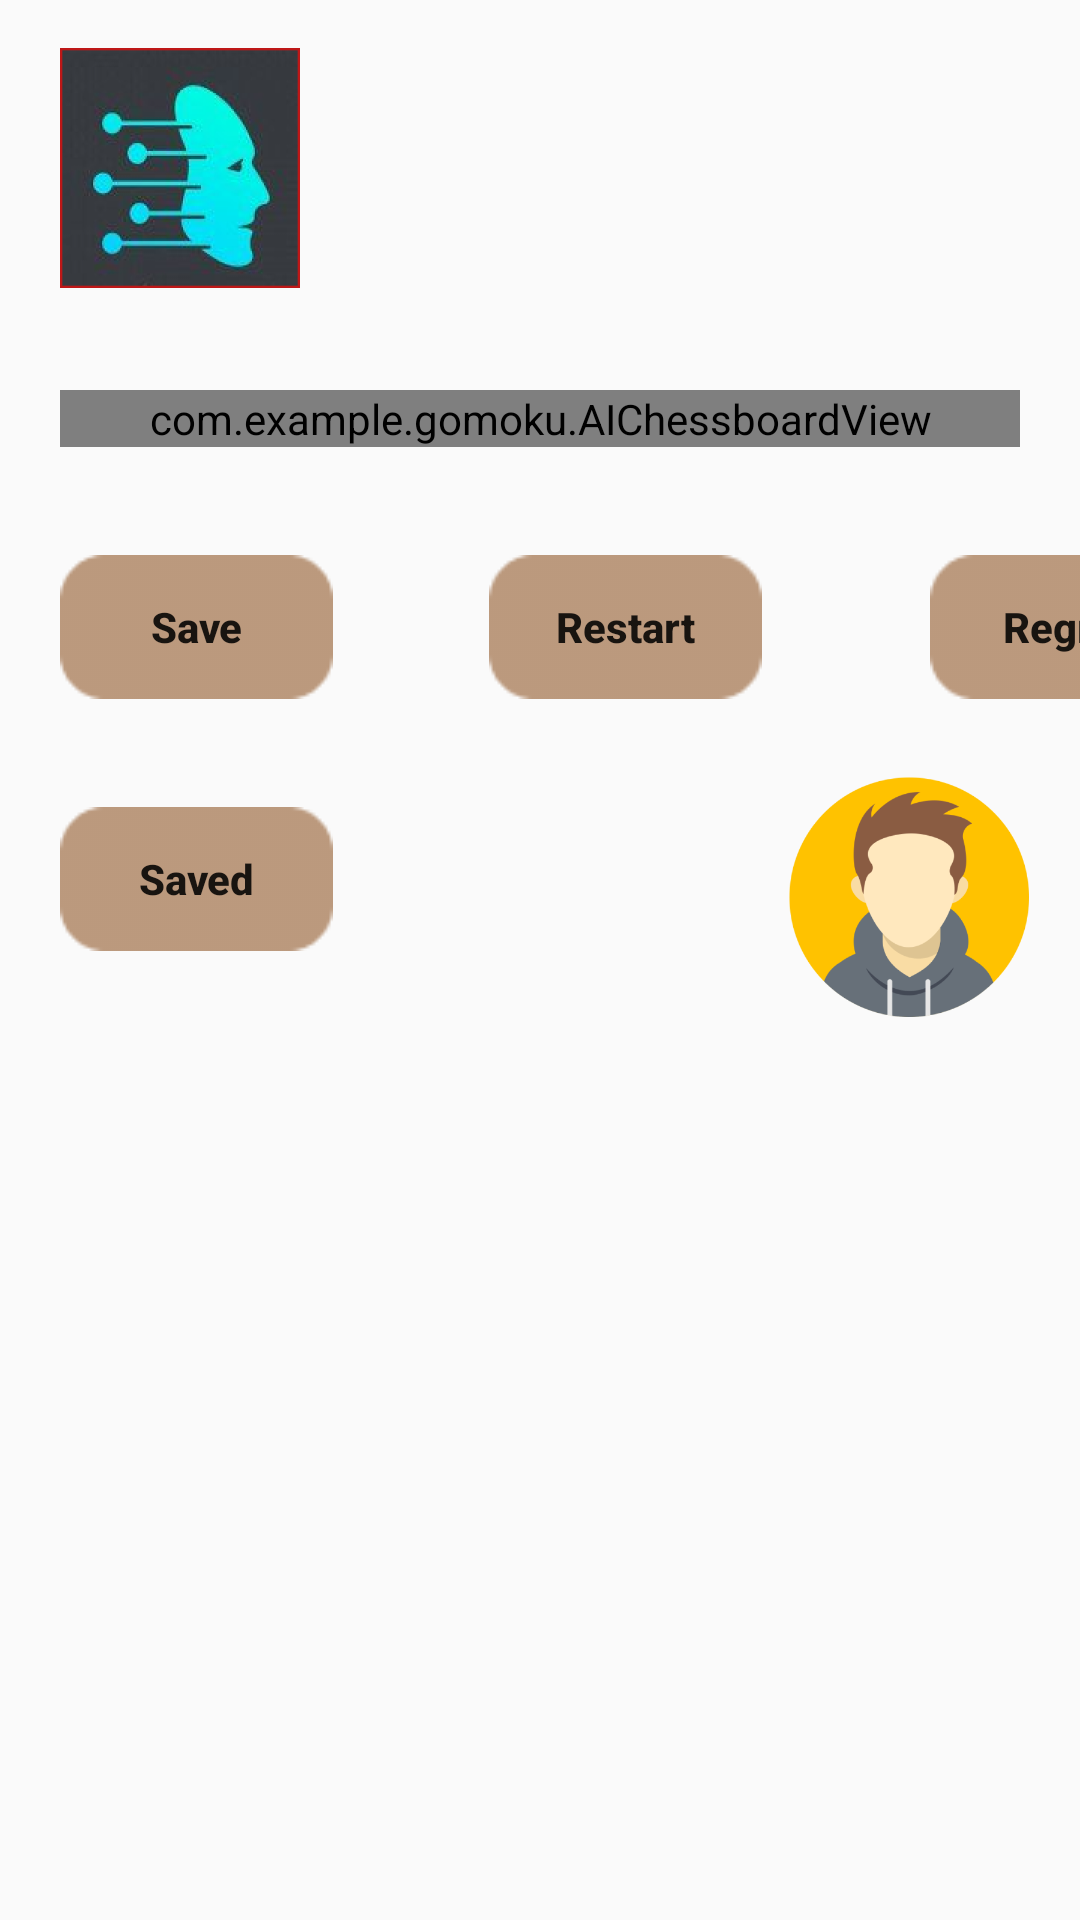

Here is an Android app screen rendered from its layout file. Give the layout XML and the strings, colors and styles it references.
<!-- AndroidManifest.xml: application theme AppTheme -->
<!-- res/layout/fragment_pv_e_page.xml -->
<?xml version="1.0" encoding="utf-8"?>
<androidx.constraintlayout.widget.ConstraintLayout xmlns:android="http://schemas.android.com/apk/res/android"
    xmlns:app="http://schemas.android.com/apk/res-auto"
    xmlns:tools="http://schemas.android.com/tools"
    android:id="@+id/pveLayout"
    android:layout_width="match_parent"
    android:layout_height="match_parent"
    tools:context=".PvEPage">

    <com.example.gomoku.AIChessboardView
        android:id="@+id/boardView_AI"
        android:layout_width="match_parent"
        android:layout_height="0dp"
        android:layout_centerHorizontal="true"
        android:layout_centerVertical="true"
        android:layout_marginStart="20dp"
        android:layout_marginTop="130dp"
        android:layout_marginEnd="20dp"
        app:layout_constraintEnd_toEndOf="parent"
        app:layout_constraintHorizontal_bias="0.0"
        app:layout_constraintStart_toStartOf="parent"
        app:layout_constraintTop_toTopOf="parent" />

    <Button
        android:id="@+id/pve_save_button"
        android:layout_width="wrap_content"
        android:layout_height="wrap_content"
        android:layout_marginStart="20dp"
        android:layout_marginTop="36dp"
        android:background="@drawable/button_all_bg"
        android:text="Save"
        android:textAllCaps="false"
        android:textStyle="bold"
        app:layout_constraintStart_toStartOf="parent"
        app:layout_constraintTop_toBottomOf="@+id/boardView_AI" />

    <Button
        android:id="@+id/pve_restart_button"
        android:layout_width="wrap_content"
        android:layout_height="wrap_content"
        android:layout_marginStart="52dp"
        android:layout_marginTop="36dp"
        android:background="@drawable/button_all_bg"
        android:text="Restart"
        android:textAllCaps="false"
        android:textStyle="bold"
        app:layout_constraintStart_toEndOf="@+id/pve_save_button"
        app:layout_constraintTop_toBottomOf="@+id/boardView_AI" />

    <Button
        android:id="@+id/pve_regret_button"
        android:layout_width="wrap_content"
        android:layout_height="wrap_content"
        android:layout_marginStart="56dp"
        android:layout_marginTop="36dp"
        android:background="@drawable/button_all_bg"
        android:text="Regret"
        android:textAllCaps="false"
        android:textStyle="bold"
        app:layout_constraintStart_toEndOf="@+id/pve_restart_button"
        app:layout_constraintTop_toBottomOf="@+id/boardView_AI" />

    <Button
        android:id="@+id/pve_saved_button"
        android:layout_width="wrap_content"
        android:layout_height="wrap_content"
        android:layout_marginStart="20dp"
        android:layout_marginTop="36dp"
        android:background="@drawable/button_all_bg"
        android:text="Saved"
        android:textAllCaps="false"
        android:textStyle="bold"
        app:layout_constraintStart_toStartOf="parent"
        app:layout_constraintTop_toBottomOf="@+id/pve_save_button" />

    <ImageView
        android:id="@+id/imageView2"
        android:layout_width="80dp"
        android:layout_height="80dp"
        android:layout_marginStart="20dp"
        android:layout_marginTop="16dp"
        android:src="@drawable/ai"
        app:layout_constraintStart_toStartOf="parent"
        app:layout_constraintTop_toTopOf="parent" />

    <ImageView
        android:id="@+id/imageView3"
        android:layout_width="80dp"
        android:layout_height="80dp"
        android:layout_marginTop="26dp"
        android:src="@drawable/avater"
        app:layout_constraintEnd_toEndOf="parent"
        app:layout_constraintHorizontal_bias="0.939"
        app:layout_constraintStart_toStartOf="parent"
        app:layout_constraintTop_toBottomOf="@+id/pve_regret_button" />

    <ProgressBar
        android:id="@+id/pve_saving_animation"
        style="?android:attr/progressBarStyle"
        android:layout_width="wrap_content"
        android:layout_height="wrap_content"
        android:elevation="1dp"
        android:visibility="gone"
        app:layout_constraintBottom_toBottomOf="@+id/boardView_AI"
        app:layout_constraintEnd_toEndOf="@+id/boardView_AI"
        app:layout_constraintStart_toStartOf="@+id/boardView_AI"
        app:layout_constraintTop_toTopOf="@+id/boardView_AI" />

</androidx.constraintlayout.widget.ConstraintLayout>
<!-- resources referenced by this layout -->
<resources>
  <!-- drawable ai: png bitmap (drawable, 77798 bytes) -->
  <!-- drawable avater: png bitmap (drawable, 30057 bytes) -->
  <!-- drawable button_all_bg: png bitmap (drawable, 728 bytes) -->
  <style name="AppTheme" parent="Theme.AppCompat.Light.NoActionBar">
          
  
          <item name="android:itemBackground">@color/menu2</item>
      </style>
  <color name="menu2">#AD998E</color>
</resources>
